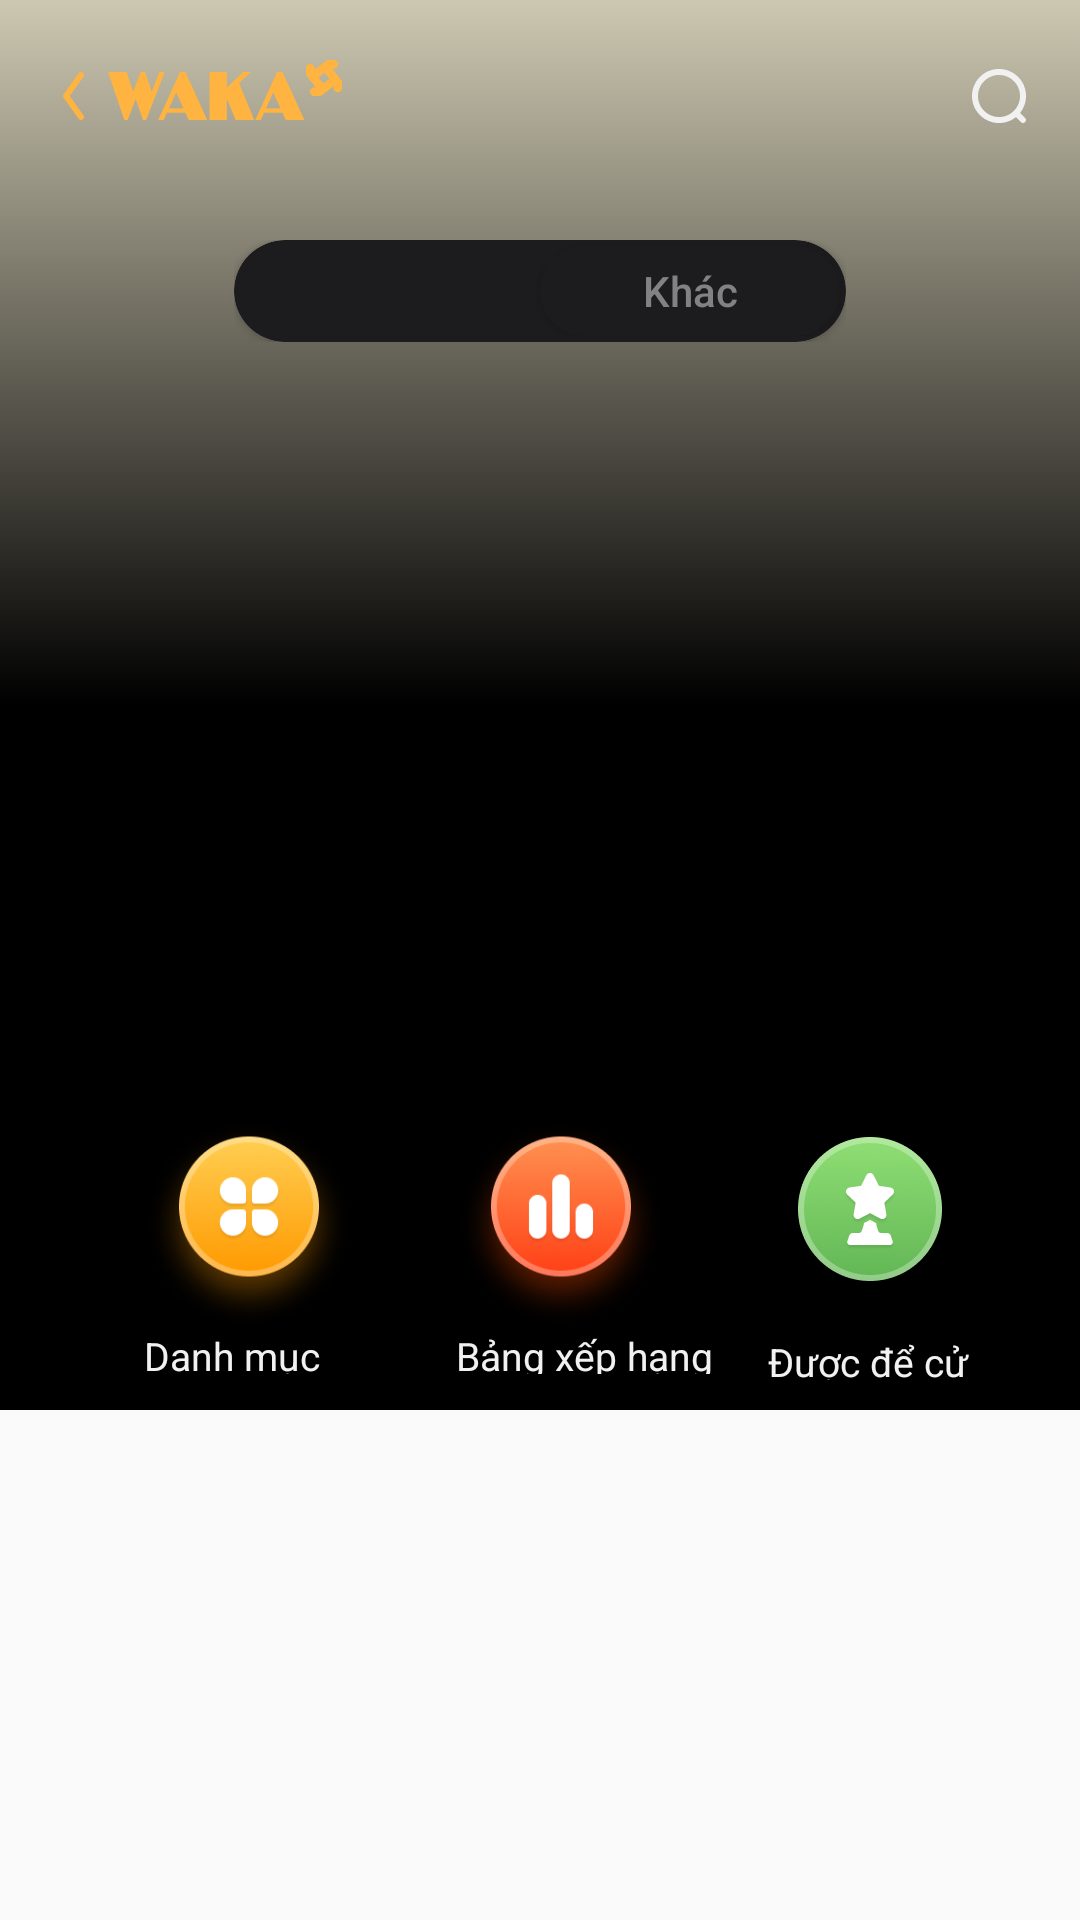

The Android layout XML behind this screen, and the referenced resources:
<!-- AndroidManifest.xml: application theme Theme.Tachiyomiclone -->
<!-- res/layout/home_fragment.xml -->
<?xml version="1.0" encoding="utf-8"?>
<androidx.core.widget.NestedScrollView
    xmlns:android="http://schemas.android.com/apk/res/android"
    xmlns:app="http://schemas.android.com/apk/res-auto"
    xmlns:tools="http://schemas.android.com/tools"
    android:layout_height="match_parent"
     android:layout_width="match_parent"
    android:layout_marginBottom="30dp">
    <androidx.constraintlayout.widget.ConstraintLayout
        android:layout_width="match_parent"
        android:layout_height="match_parent"
        android:background="@drawable/son_bg_trang_chu"
        tools:context=".son_ui.Son_TrangChu">

        <RelativeLayout
            android:id="@+id/block1"
            android:layout_width="match_parent"
            android:layout_height="wrap_content"
            app:layout_constraintTop_toTopOf="parent">

            <ImageView
                android:id="@+id/iv_back_trang_chu"
                android:layout_width="24dp"
                android:layout_height="24dp"
                android:layout_marginLeft="12dp"
                android:layout_marginTop="20dp"
                android:src="@drawable/back_trang_chu" />

            <ImageView
                android:layout_width="78dp"
                android:layout_height="20dp"
                android:layout_marginLeft="36dp"
                android:layout_marginTop="20dp"
                android:src="@drawable/son_logo" />

            <ImageView
                android:id="@+id/iv_search_trang_chu"
                android:layout_width="24dp"
                android:layout_height="24dp"
                android:layout_alignParentEnd="true"
                android:layout_marginTop="20dp"
                android:layout_marginRight="15dp"
                android:src="@drawable/son_search" />

        </RelativeLayout>

        <RelativeLayout
            android:layout_width="wrap_content"
            android:layout_height="wrap_content"
            android:layout_marginTop="80dp"
            app:layout_constraintLeft_toLeftOf="parent"
            app:layout_constraintRight_toRightOf="parent"
            app:layout_constraintTop_toTopOf="parent">

            <com.google.android.material.card.MaterialCardView
                android:layout_width="204dp"
                android:layout_height="34dp"
                android:backgroundTint="#1C1C1E"
                app:cardCornerRadius="17dp">

                <LinearLayout
                    android:layout_width="match_parent"
                    android:layout_height="wrap_content">

                    <Button
                        android:id="@+id/btn_thieu_nhi"
                        android:layout_width="100dp"
                        android:layout_height="30dp"
                        android:layout_marginLeft="2dp"
                        android:layout_marginTop="2dp"
                        android:background="@drawable/son_bg_button"
                        android:fontFamily="@font/roboto_bold"
                        android:text="Thiếu nhi"
                        android:textAllCaps="false"
                        android:textColor="#1C1C1E" />

                    <Button
                        android:id="@+id/btn_khac"
                        android:layout_width="100dp"
                        android:layout_height="30dp"
                        android:layout_marginTop="2dp"
                        android:layout_marginRight="2dp"
                        android:background="@drawable/son_bg_button_khac"
                        android:text="Khác"
                        android:textAllCaps="false"
                        android:textColor="#828282" />
                </LinearLayout>

            </com.google.android.material.card.MaterialCardView>

        </RelativeLayout>

        <RelativeLayout
            android:layout_width="336dp"
            android:layout_height="223dp"
            android:layout_marginTop="126dp"
            app:layout_constraintLeft_toLeftOf="parent"
            app:layout_constraintRight_toRightOf="parent"
            app:layout_constraintTop_toTopOf="parent">

            <androidx.viewpager2.widget.ViewPager2
                android:id="@+id/vp2_banner"
                android:layout_width="336dp"
                android:layout_height="223dp"
                android:orientation="horizontal" />

        </RelativeLayout>

        <LinearLayout
            android:layout_width="match_parent"
            android:layout_height="wrap_content"
            android:layout_marginTop="373dp"
            android:orientation="horizontal"
            app:layout_constraintLeft_toLeftOf="parent"
            app:layout_constraintTop_toTopOf="parent">

            <LinearLayout
                android:id="@+id/ll_danh_muc"
                android:layout_width="wrap_content"
                android:layout_height="wrap_content"
                android:layout_marginLeft="48dp"
                android:layout_weight="1"
                android:orientation="vertical">

                <ImageView
                    android:layout_width="70dp"
                    android:layout_height="70dp"
                    android:src="@drawable/danhmuc" />

                <TextView
                    android:layout_width="96dp"
                    android:layout_height="15dp"
                    android:text="Danh mục"
                    android:textColor="#F1F1F1"
                    android:textSize="13sp" />
            </LinearLayout>

            <LinearLayout
                android:id="@+id/ll_bang_xep_hang"
                android:layout_width="wrap_content"
                android:layout_height="wrap_content"
                android:layout_weight="1"
                android:orientation="vertical">

                <ImageView
                    android:layout_width="70dp"
                    android:layout_height="70dp"
                    android:layout_marginLeft="0dp"
                    android:src="@drawable/bangxephang" />

                <TextView
                    android:layout_width="96dp"
                    android:layout_height="15dp"
                    android:text="Bảng xếp hạng"
                    android:textColor="#F1F1F1"
                    android:textSize="13sp" />
            </LinearLayout>

            <LinearLayout
                android:id="@+id/ll_duoc_de_cu"
                android:layout_width="wrap_content"
                android:layout_height="wrap_content"
                android:layout_marginTop="6dp"
                android:layout_weight="1"
                android:orientation="vertical">

                <ImageView
                    android:layout_width="48dp"
                    android:layout_height="48dp"
                    android:layout_marginLeft="10dp"
                    android:src="@drawable/duocdecu" />

                <TextView
                    android:layout_width="96dp"
                    android:layout_height="15dp"
                    android:layout_marginTop="18dp"
                    android:text="Được để cử"
                    android:textColor="#F1F1F1"
                    android:textSize="13sp" />
            </LinearLayout>


        </LinearLayout>

        <androidx.recyclerview.widget.RecyclerView
            android:id="@+id/ryc_trang_chu"
            android:nestedScrollingEnabled="false"
            android:layout_width="match_parent"
            android:layout_height="wrap_content"
            app:layoutManager="androidx.recyclerview.widget.LinearLayoutManager"
            android:layout_marginTop="470dp"
            app:layout_constraintLeft_toLeftOf="parent"
            app:layout_constraintTop_toTopOf="parent" />




    </androidx.constraintlayout.widget.ConstraintLayout>
</androidx.core.widget.NestedScrollView>
<!-- resources referenced by this layout -->
<resources>
  <!-- drawable back_trang_chu: png bitmap (drawable, 667 bytes) -->
  <!-- drawable bangxephang: png bitmap (drawable, 45177 bytes) -->
  <!-- drawable danhmuc: png bitmap (drawable, 45624 bytes) -->
  <!-- drawable duocdecu: png bitmap (drawable, 18581 bytes) -->
  <!-- drawable son_bg_button (drawable) -->
  <?xml version="1.0" encoding="utf-8"?>
  <shape xmlns:android="http://schemas.android.com/apk/res/android">
          <corners android:radius="15dp"/>
  
  </shape>
  <!-- drawable son_bg_button_khac (drawable) -->
  <?xml version="1.0" encoding="utf-8"?>
  <shape xmlns:android="http://schemas.android.com/apk/res/android">
          <corners android:radius="15dp"/>
          <solid android:color="#1C1C1E"/>
  
  </shape>
  <!-- drawable son_bg_trang_chu (drawable) -->
  <?xml version="1.0" encoding="utf-8"?>
  <selector xmlns:android="http://schemas.android.com/apk/res/android">
      <item>
          <shape>
              <gradient android:angle="90" android:startColor="#000000" android:centerColor="#000000" android:endColor="#CDC8B1" android:type="linear"/>
          </shape>
      </item>
  </selector>
  <!-- drawable son_logo: png bitmap (drawable, 3061 bytes) -->
  <!-- drawable son_search: png bitmap (drawable, 1365 bytes) -->
  <style name="Theme.Tachiyomiclone" parent="Theme.AppCompat.Light.NoActionBar">
          
          <item name="colorPrimary">@color/purple_500</item>
          <item name="colorPrimaryVariant">@color/purple_700</item>
          <item name="colorOnPrimary">@color/white</item>
          
          <item name="colorSecondary">@color/teal_200</item>
          <item name="colorSecondaryVariant">@color/teal_700</item>
          <item name="colorOnSecondary">@color/black</item>
          
          <item name="android:statusBarColor">?attr/colorPrimaryVariant</item>
          
      </style>
  <color name="purple_500">#FF6200EE</color>
  <color name="purple_700">#FF3700B3</color>
  <color name="white">#FFFFFFFF</color>
  <color name="teal_200">#FF03DAC5</color>
  <color name="teal_700">#FF018786</color>
  <color name="black">#FF000000</color>
</resources>
